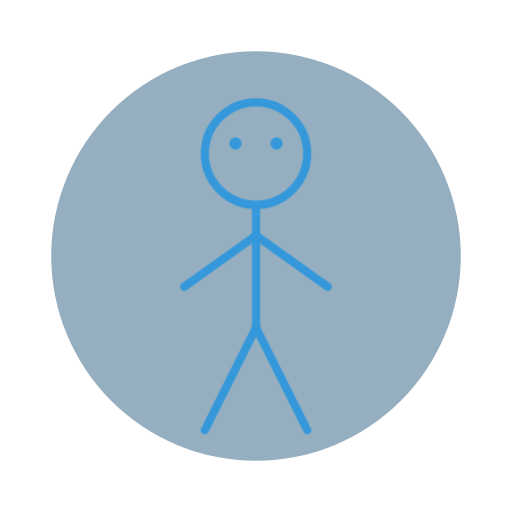
t = 0.00 s
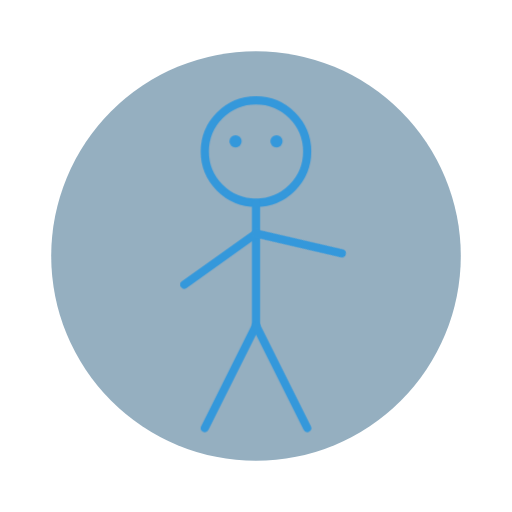
t = 0.47 s
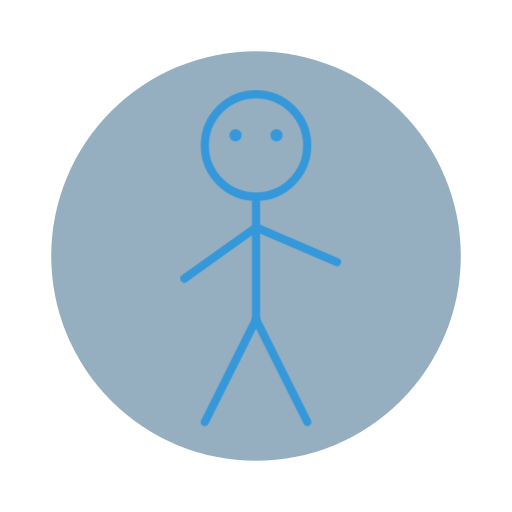
t = 1.03 s
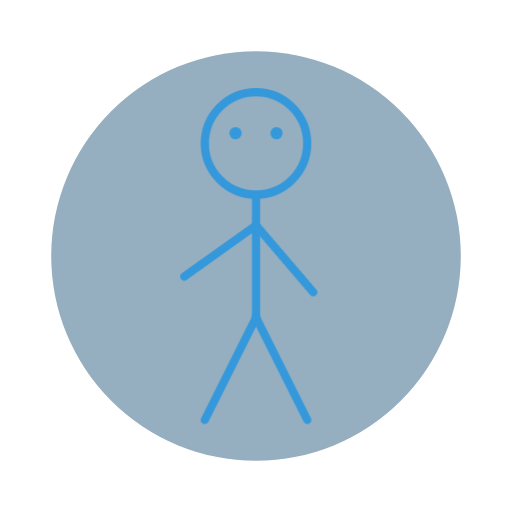
t = 1.50 s
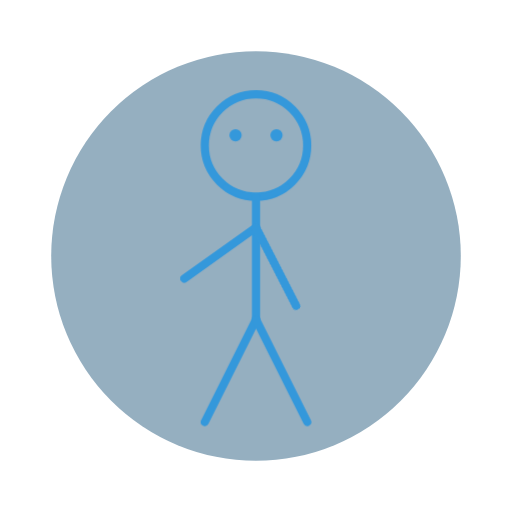
t = 1.97 s
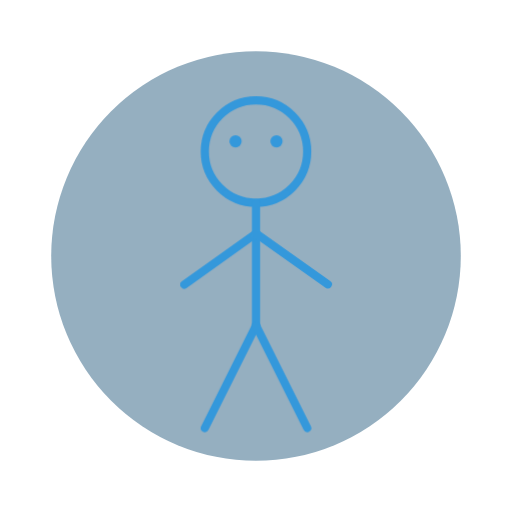
t = 2.53 s

The animated SVG that drew these frames (rendered in a browser with its animation timeline set to each time). Animation: 2 CSS @keyframes rules; one cycle of 3.00 s, repeats indefinitely.

<?xml version="1.0" encoding="UTF-8" standalone="no"?>
<svg viewBox="0 0 250 250" xmlns="http://www.w3.org/2000/svg">
    <style>
        @keyframes wave {
        0% { transform: rotate(0deg); }
        12.5% { transform: rotate(-15deg); }
        25% { transform: rotate(-30deg); }
        37.5% { transform: rotate(-15deg); }
        50% { transform: rotate(0deg); }
        62.5% { transform: rotate(15deg); }
        75% { transform: rotate(30deg); }
        87.5% { transform: rotate(15deg); }
        100% { transform: rotate(0deg); }
        }

        @keyframes bounce {
        0%, 100% { transform: translateY(0); }
        50% { transform: translateY(-5px); }
        }

        #right-arm {
        transform-origin: 125px 115px;
        animation: wave 2.5s cubic-bezier(0.45, 0, 0.55, 1) infinite;
        }

        #figure {
        animation: bounce 3s ease-in-out infinite;
        }
    </style>

    <!-- Tło -->
    <circle cx="125" cy="125" r="100" fill="#95afc0"/>

    <!-- Ludzik -->
    <g id="figure">
        <!-- Głowa -->
        <circle cx="125" cy="75" r="25" fill="none" stroke="#3498db" stroke-width="4"/>

        <!-- Oczy -->
        <circle id="left-eye" cx="115" cy="70" r="3" fill="#3498db"/>
        <circle id="right-eye" cx="135" cy="70" r="3" fill="#3498db"/>

        <!-- Uśmiech -->
        <path id="smile" d="M110,95 Q125,105 140,95" fill="none" stroke="#3498db" stroke-width="3"
              stroke-linecap="round"/>

        <!-- Ciało -->
        <line x1="125" y1="100" x2="125" y2="160" stroke="#3498db" stroke-width="4" stroke-linecap="round"/>

        <!-- Ramiona -->
        <line id="left-arm" x1="125" y1="115" x2="90" y2="140" stroke="#3498db" stroke-width="4"
              stroke-linecap="round"/>
        <line id="right-arm" x1="125" y1="115" x2="160" y2="140" stroke="#3498db" stroke-width="4"
              stroke-linecap="round"/>

        <!-- Nogi -->
        <line x1="125" y1="160" x2="100" y2="210" stroke="#3498db" stroke-width="4" stroke-linecap="round"/>
        <line x1="125" y1="160" x2="150" y2="210" stroke="#3498db" stroke-width="4" stroke-linecap="round"/>
    </g>
</svg>
